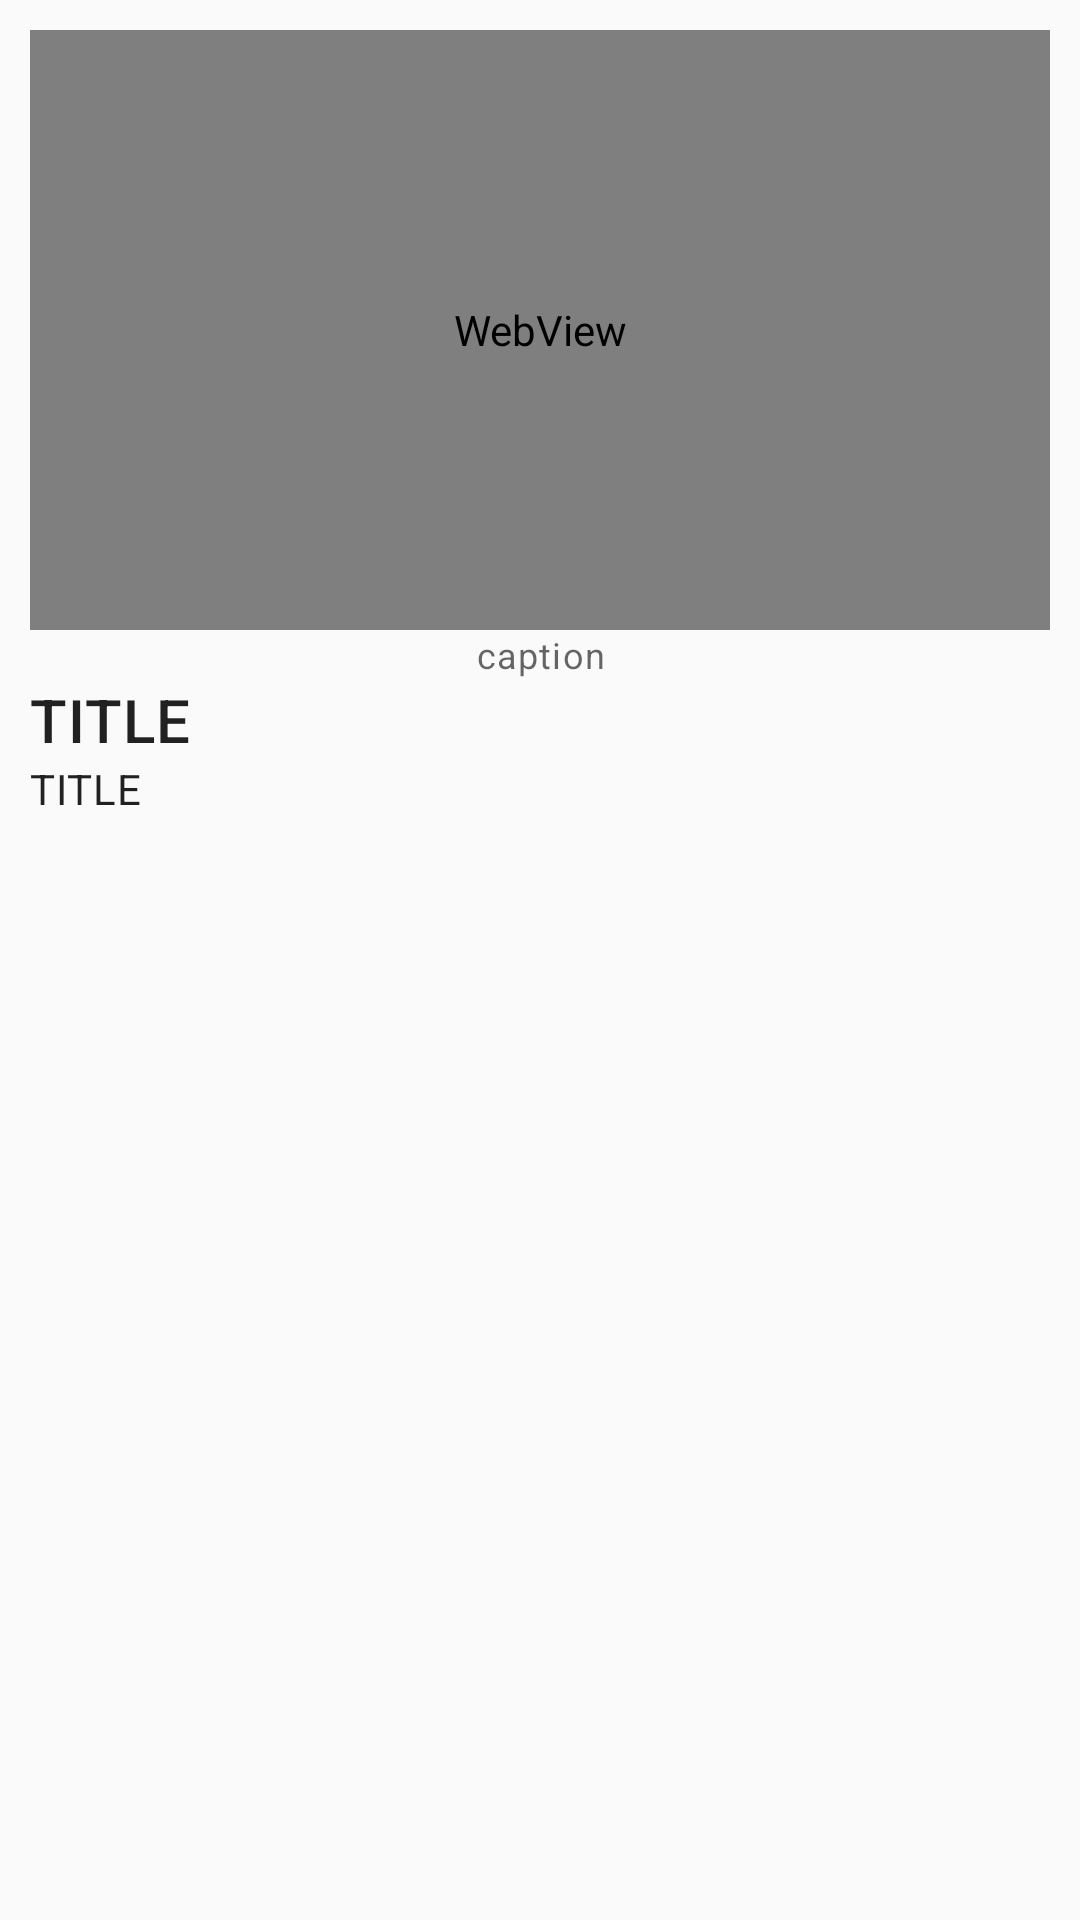

Write the Android layout XML for this screen, with the resource values it uses.
<!-- AndroidManifest.xml: application theme Theme.FirstAid -->
<!-- res/layout/layout_step_video.xml -->
<?xml version="1.0" encoding="utf-8"?>
<androidx.appcompat.widget.LinearLayoutCompat xmlns:android="http://schemas.android.com/apk/res/android"
    android:orientation="vertical"
    android:padding="10dp"
    android:layout_width="match_parent"
    android:layout_height="match_parent">

    <WebView
        android:id="@+id/youtubeWebView"
        android:layout_width="match_parent"
        android:layout_height="200dp" />

    <androidx.appcompat.widget.AppCompatTextView
        android:id="@+id/text_caption"
        style="@style/TextAppearance.MaterialComponents.Caption"
        android:textAlignment="center"
        android:text="caption"
        android:layout_width="match_parent"
        android:layout_height="wrap_content"/>

    <androidx.appcompat.widget.AppCompatTextView
        android:id="@+id/text_title"
        android:typeface="normal"
        style="@style/TextAppearance.MaterialComponents.Headline6"
        android:text="TITLE"
        android:layout_width="match_parent"
        android:layout_height="wrap_content"/>

    <androidx.appcompat.widget.AppCompatTextView
        android:id="@+id/text_body"
        android:typeface="normal"
        style="@style/TextAppearance.MaterialComponents.Body2"
        android:text="TITLE"
        android:layout_width="match_parent"
        android:layout_height="wrap_content"/>

</androidx.appcompat.widget.LinearLayoutCompat>
<!-- resources referenced by this layout -->
<resources>
  <style name="Theme.FirstAid" parent="Theme.AppCompat.Light.NoActionBar">
          
          <item name="colorPrimary">@color/glaucous</item>
          <item name="colorPrimaryVariant">@color/powder_blue</item>
          <item name="colorOnPrimary">@color/ghost_white</item>
          
          <item name="colorSecondary">@color/glaucous</item>
          <item name="colorSecondaryVariant">@color/glaucous_overlay</item>
          <item name="colorOnSecondary">@color/black</item>
          
          <item name="android:statusBarColor">?attr/colorPrimaryVariant</item>
          
          <item name="android:itemBackground">@color/periwinkle</item>
          <item name="android:icon">@color/periwinkle</item>
      </style>
  <color name="glaucous">#FF69719F</color>
  <color name="powder_blue">#FFAAB5FF</color>
  <color name="ghost_white">#FFFAFAFE</color>
  <color name="glaucous_overlay">#6669719F</color>
  <color name="black">#FF000000</color>
  <color name="periwinkle">#FFD2D8FF</color>
</resources>
